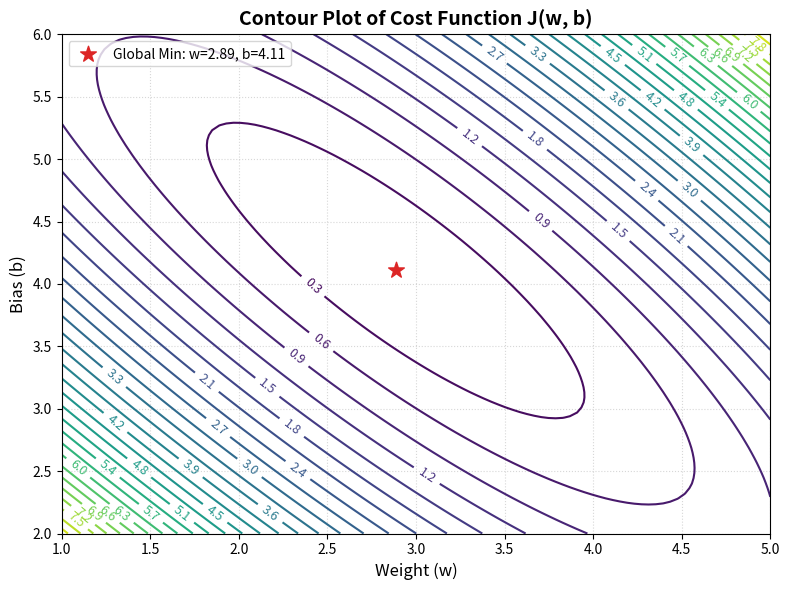

Reproduce this figure in Python.
import numpy as np
import matplotlib.pyplot as plt

# Generate sample data
np.random.seed(42)
x = 2 * np.random.rand(100)
y = 4 + 3 * x + np.random.randn(100) * 0.5
m = len(x)

# Create parameter grid
w_range = np.linspace(1, 5, 100)
b_range = np.linspace(2, 6, 100)
W, B = np.meshgrid(w_range, b_range)

# Vectorized cost computation
J = np.zeros(W.shape)
for i in range(W.shape[0]):
    for j in range(W.shape[1]):
        y_pred = W[i, j] * x + B[i, j]
        J[i, j] = (1 / (2 * m)) * np.sum((y_pred - y) ** 2)

# Optimal parameters via Normal Equation
X_b = np.c_[np.ones((m, 1)), x]
theta_best = np.linalg.inv(X_b.T.dot(X_b)).dot(X_b.T).dot(y)
b_opt, w_opt = theta_best[0], theta_best[1]

# Plot Contour
plt.figure(figsize=(8, 6))
cs = plt.contour(W, B, J, levels=30, cmap="viridis")
plt.clabel(cs, inline=1, fontsize=9)
plt.scatter(w_opt, b_opt, color="#dc2626", s=140, marker="*", label=f"Global Min: w={w_opt:.2f}, b={b_opt:.2f}")

plt.title("Contour Plot of Cost Function J(w, b)", fontsize=14, fontweight="bold")
plt.xlabel("Weight (w)", fontsize=12)
plt.ylabel("Bias (b)", fontsize=12)
plt.legend(frameon=True)
plt.grid(True, linestyle=":", alpha=0.5)
plt.tight_layout()
plt.show()
